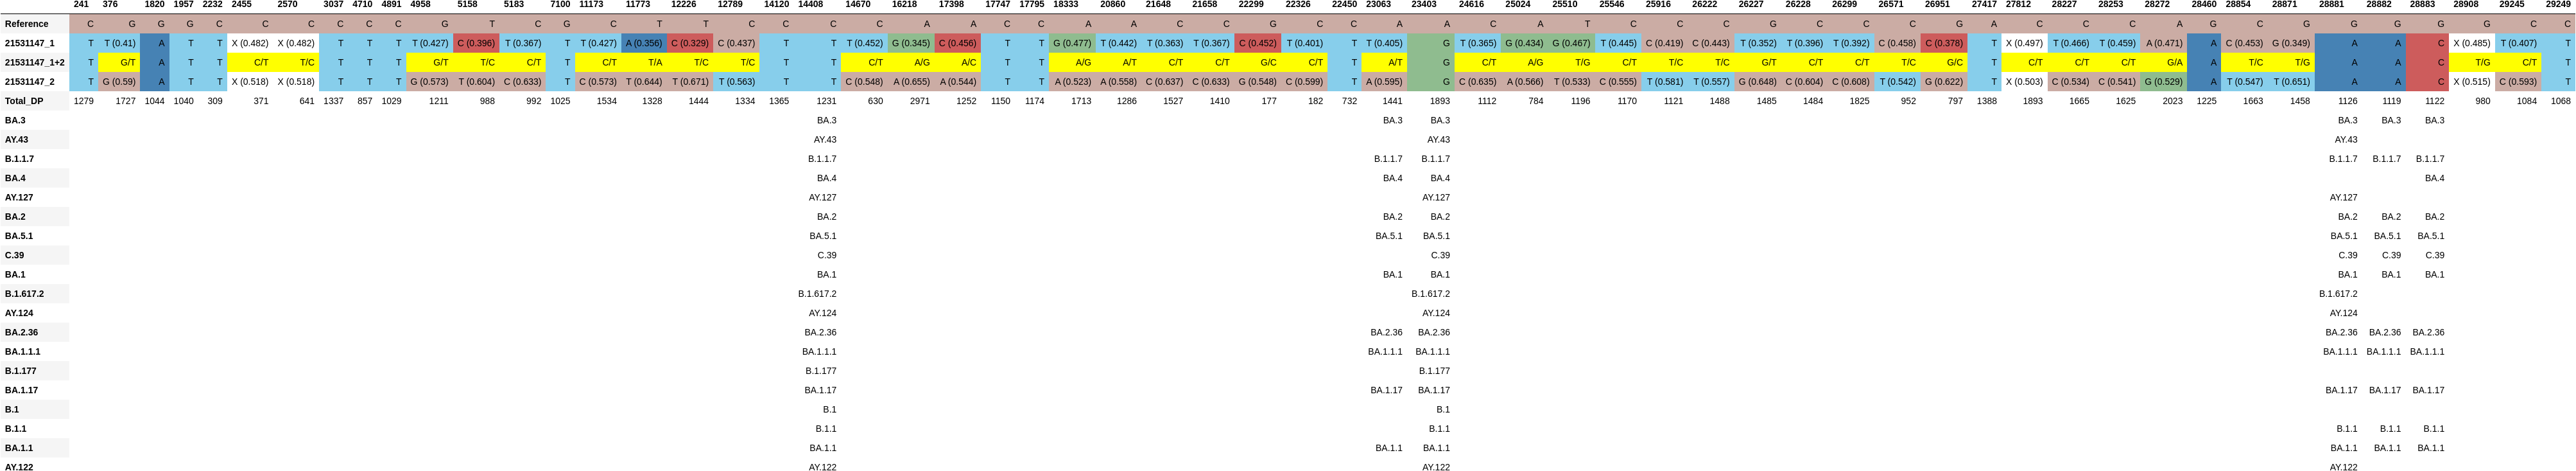

The data file committed next to this chart (first rows):
, 241, 376, 1820, 1957, 2232, 2455, 2570, 3037, 4710, 4891, 4958, 5158, 5183, 7100, 11173, 11773, 12226, 12789, 14120, 14408, 14670, 16218, 17398
Reference, C, G, G, G, C, C, C, C, C, C, G, T, C, G, C, T, T, C, C, C, C, A, A
21531147_1, T, T (0.41), A, T, T, X (0.482), X (0.482), T, T, T, T (0.427), C (0.396), T (0.367), T, T (0.427), A (0.356), C (0.329), C (0.437), T, T, T (0.452), G (0.345), C (0.456)
21531147_1+2, T, G/T, A, T, T, C/T, T/C, T, T, T, G/T, T/C, C/T, T, C/T, T/A, T/C, T/C, T, T, C/T, A/G, A/C
21531147_2, T, G (0.59), A, T, T, X (0.518), X (0.518), T, T, T, G (0.573), T (0.604), C (0.633), T, C (0.573), T (0.644), T (0.671), T (0.563), T, T, C (0.548), A (0.655), A (0.544)
Total_DP, 1279, 1727, 1044, 1040, 309, 371, 641, 1337, 857, 1029, 1211, 988, 992, 1025, 1534, 1328, 1444, 1334, 1365, 1231, 630, 2971, 1252
BA.3, , , , , , , , , , , , , , , , , , , , BA.3, , , 
AY.43, , , , , , , , , , , , , , , , , , , , AY.43, , , 
B.1.1.7, , , , , , , , , , , , , , , , , , , , B.1.1.7, , , 
BA.4, , , , , , , , , , , , , , , , , , , , BA.4, , , 
AY.127, , , , , , , , , , , , , , , , , , , , AY.127, , , 
BA.2, , , , , , , , , , , , , , , , , , , , BA.2, , , 
BA.5.1, , , , , , , , , , , , , , , , , , , , BA.5.1, , , 
C.39, , , , , , , , , , , , , , , , , , , , C.39, , , 
BA.1, , , , , , , , , , , , , , , , , , , , BA.1, , , 
B.1.617.2, , , , , , , , , , , , , , , , , , , , B.1.617.2, , , 
AY.124, , , , , , , , , , , , , , , , , , , , AY.124, , , 
BA.2.36, , , , , , , , , , , , , , , , , , , , BA.2.36, , , 
BA.1.1.1, , , , , , , , , , , , , , , , , , , , BA.1.1.1, , , 
B.1.177, , , , , , , , , , , , , , , , , , , , B.1.177, , , 
BA.1.17, , , , , , , , , , , , , , , , , , , , BA.1.17, , , 
B.1, , , , , , , , , , , , , , , , , , , , B.1, , , 
B.1.1, , , , , , , , , , , , , , , , , , , , B.1.1, , , 
BA.1.1, , , , , , , , , , , , , , , , , , , , BA.1.1, , , 
AY.122, , , , , , , , , , , , , , , , , , , , AY.122, , , 
